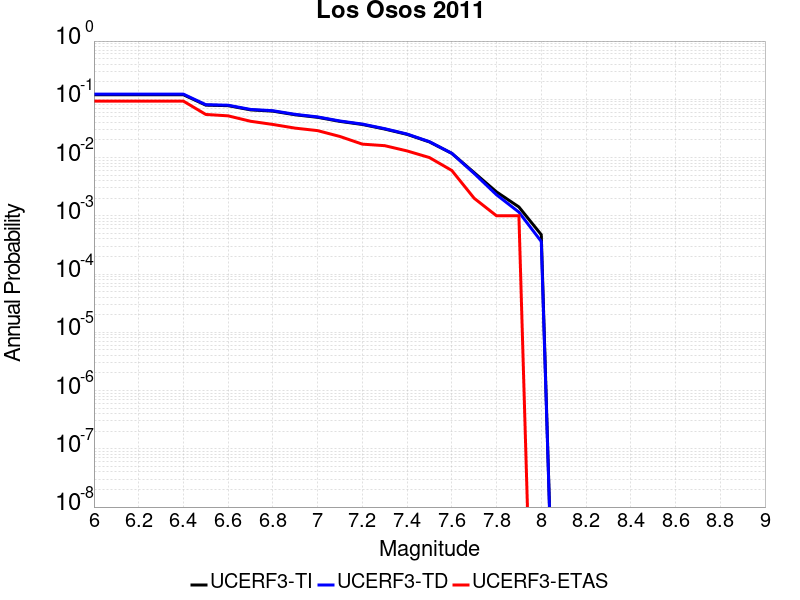

The table this chart was drawn from, first rows:
Magnitude, UCERF3-TI Prob, UCERF3-TD Prob, UCERF3-ETAS Prob
6.0, 0.1197, 0.1227, 0.093
6.1, 0.1197, 0.1227, 0.093
6.2, 0.1197, 0.1227, 0.093
6.3, 0.1197, 0.1227, 0.093
6.4, 0.1197, 0.1227, 0.093
6.5, 0.07943, 0.08094, 0.055
6.6, 0.07775, 0.07921, 0.052
6.7, 0.06586, 0.06707, 0.042
6.8, 0.06261, 0.06373, 0.037
6.9, 0.05424, 0.05518, 0.032
7.0, 0.04906, 0.04989, 0.029
7.1, 0.04177, 0.04245, 0.023
7.2, 0.03699, 0.03758, 0.017
7.3, 0.03086, 0.03132, 0.016
7.4, 0.02501, 0.02535, 0.013
7.5, 0.01854, 0.01874, 0.01
7.6, 0.01181, 0.01183, 0.006
7.7, 0.005509, 0.005333, 0.002
7.8, 0.002573, 0.002294, 0.001
7.9, 0.001418, 0.001156, 0.001
8.0, 4.7398292E-4, 3.621858E-4, 0.0
